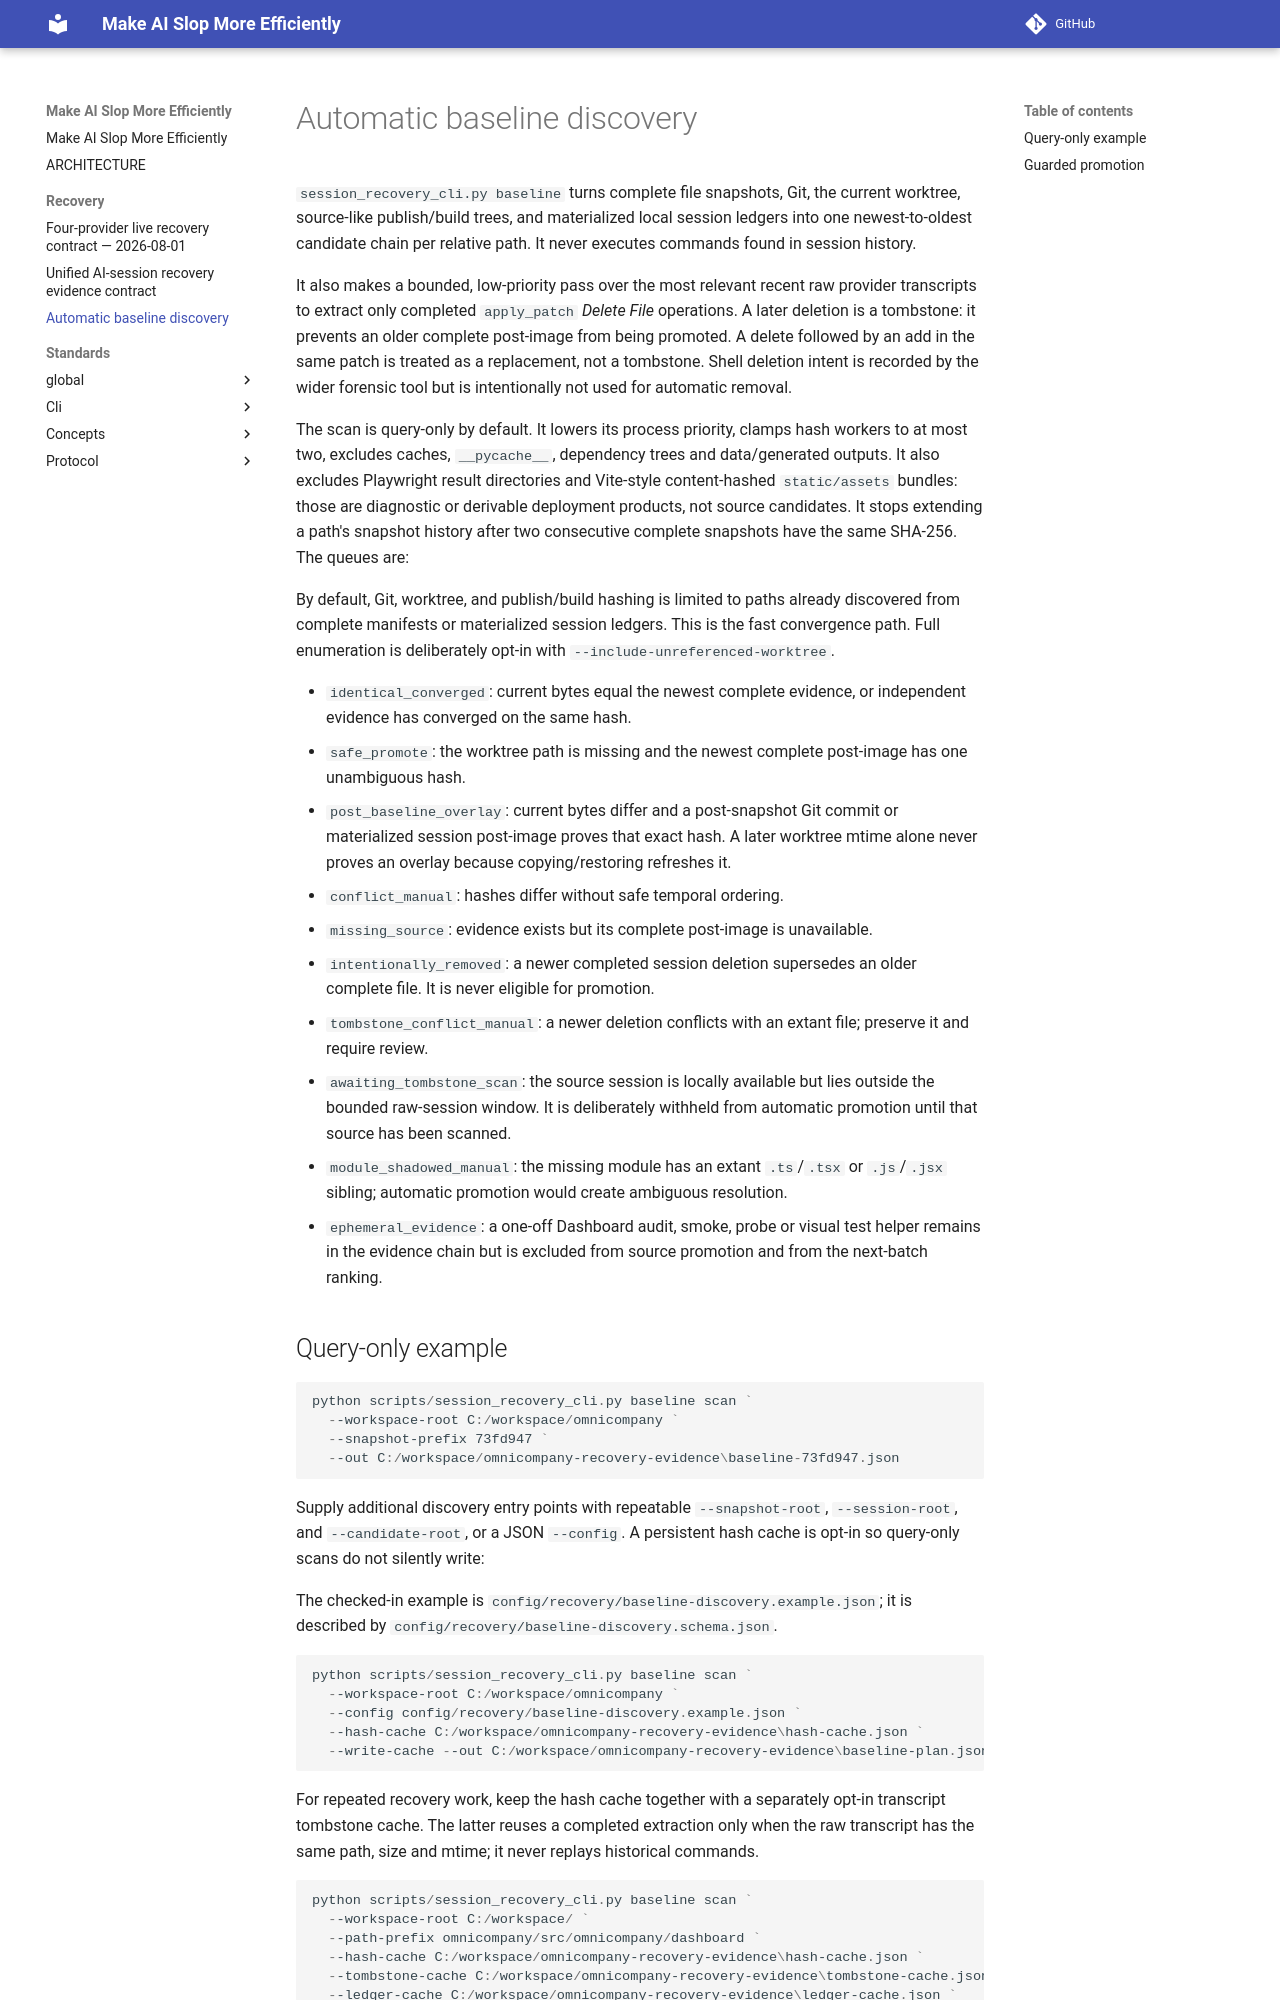

repository: ColorC/make-ai-slop-more-efficiently · page: recovery/automatic-baseline-discovery/index.html · generator: mkdocs

# Automatic baseline discovery

`session_recovery_cli.py baseline` turns complete file snapshots, Git, the
current worktree, source-like publish/build trees, and materialized local
session ledgers into one newest-to-oldest candidate chain per relative path.
It never executes commands found in session history.

It also makes a bounded, low-priority pass over the most relevant recent raw
provider transcripts to extract only completed `apply_patch` *Delete File*
operations. A later deletion is a tombstone: it prevents an older complete
post-image from being promoted. A delete followed by an add in the same patch
is treated as a replacement, not a tombstone. Shell deletion intent is recorded
by the wider forensic tool but is intentionally not used for automatic removal.

The scan is query-only by default. It lowers its process priority, clamps hash
workers to at most two, excludes caches, `__pycache__`, dependency trees and
data/generated outputs. It also excludes Playwright result directories and
Vite-style content-hashed `static/assets` bundles: those are diagnostic or
derivable deployment products, not source candidates. It stops extending a path's snapshot history after
two consecutive complete snapshots have the same SHA-256. The queues are:

By default, Git, worktree, and publish/build hashing is limited to paths already
discovered from complete manifests or materialized session ledgers. This is the
fast convergence path. Full enumeration is deliberately opt-in with
`--include-unreferenced-worktree`.

- `identical_converged`: current bytes equal the newest complete evidence, or
  independent evidence has converged on the same hash.
- `safe_promote`: the worktree path is missing and the newest complete
  post-image has one unambiguous hash.
- `post_baseline_overlay`: current bytes differ and a post-snapshot Git commit
  or materialized session post-image proves that exact hash. A later worktree
  mtime alone never proves an overlay because copying/restoring refreshes it.
- `conflict_manual`: hashes differ without safe temporal ordering.
- `missing_source`: evidence exists but its complete post-image is unavailable.
- `intentionally_removed`: a newer completed session deletion supersedes an
  older complete file. It is never eligible for promotion.
- `tombstone_conflict_manual`: a newer deletion conflicts with an extant file;
  preserve it and require review.
- `awaiting_tombstone_scan`: the source session is locally available but lies
  outside the bounded raw-session window. It is deliberately withheld from
  automatic promotion until that source has been scanned.
- `module_shadowed_manual`: the missing module has an extant `.ts`/`.tsx` or
  `.js`/`.jsx` sibling; automatic promotion would create ambiguous resolution.
- `ephemeral_evidence`: a one-off Dashboard audit, smoke, probe or visual
  test helper remains in the evidence chain but is excluded from source
  promotion and from the next-batch ranking.
